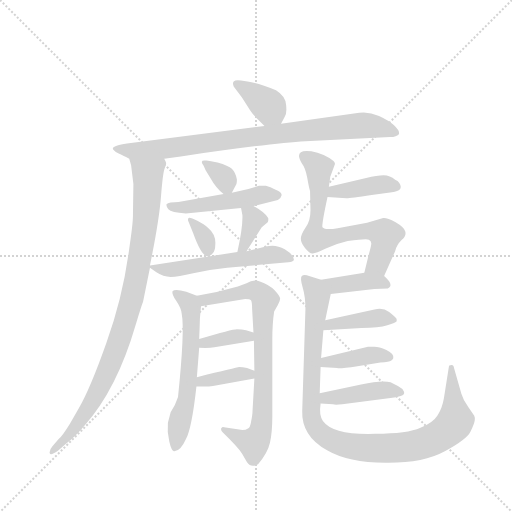
t = 0.00 s
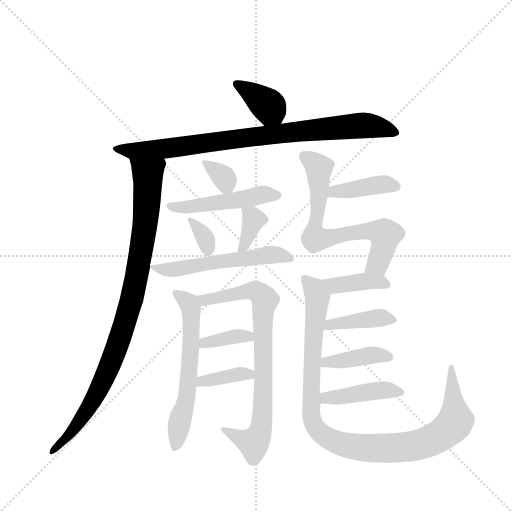
t = 2.61 s
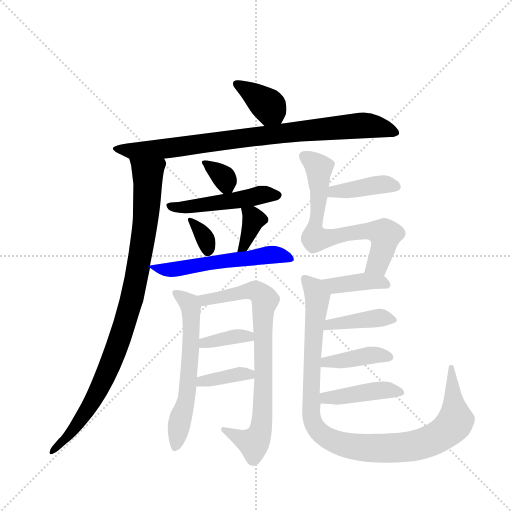
t = 5.21 s
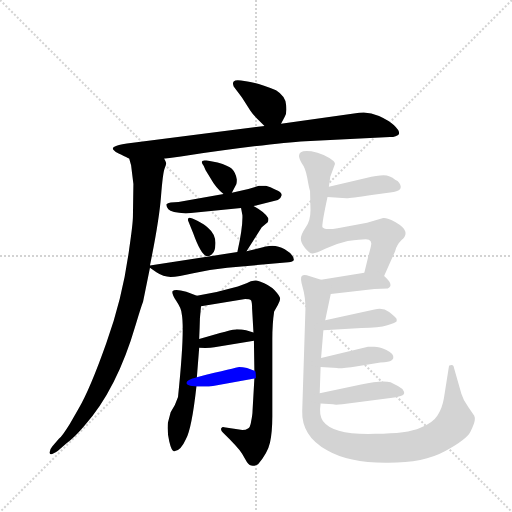
t = 7.82 s
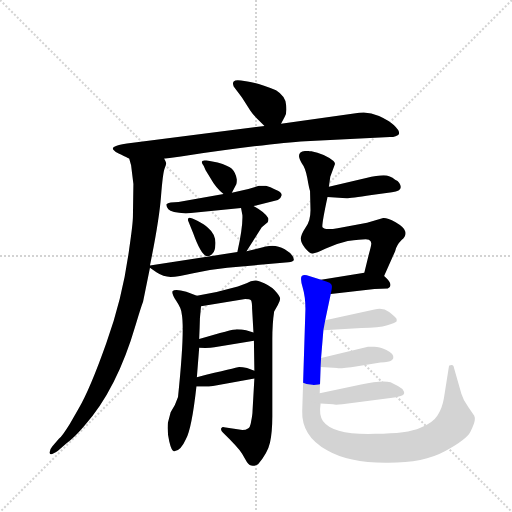
t = 10.42 s
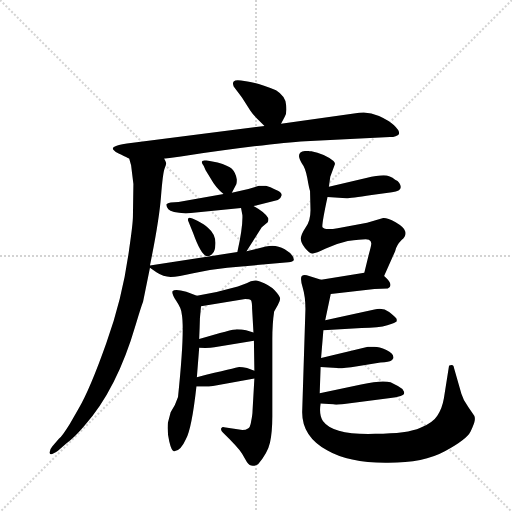
t = 13.03 s

The animated SVG that drew these frames (rendered in a browser with its animation timeline set to each time). Animation: 19 CSS @keyframes rules; one cycle of 13.03 s.

<svg version="1.1" viewBox="0 0 1024 1024" xmlns="http://www.w3.org/2000/svg">
  <g stroke="lightgray" stroke-dasharray="1,1" stroke-width="1" transform="scale(4, 4)">
    <line x1="0" y1="0" x2="256" y2="256"></line>
    <line x1="256" y1="0" x2="0" y2="256"></line>
    <line x1="128" y1="0" x2="128" y2="256"></line>
    <line x1="0" y1="128" x2="256" y2="128"></line>
  </g>
  <g transform="scale(0.92, -0.92) translate(60, -900)">
    <style type="text/css">
      
        @keyframes keyframes0 {
          from {
            stroke: blue;
            stroke-dashoffset: 377;
            stroke-width: 128;
          }
          55% {
            animation-timing-function: step-end;
            stroke: blue;
            stroke-dashoffset: 0;
            stroke-width: 128;
          }
          to {
            stroke: black;
            stroke-width: 1024;
          }
        }
        #make-me-a-hanzi-animation-0 {
          animation: keyframes0 0.5568033854166666s both;
          animation-delay: 0s;
          animation-timing-function: linear;
        }
      
        @keyframes keyframes1 {
          from {
            stroke: blue;
            stroke-dashoffset: 860;
            stroke-width: 128;
          }
          74% {
            animation-timing-function: step-end;
            stroke: blue;
            stroke-dashoffset: 0;
            stroke-width: 128;
          }
          to {
            stroke: black;
            stroke-width: 1024;
          }
        }
        #make-me-a-hanzi-animation-1 {
          animation: keyframes1 0.9498697916666666s both;
          animation-delay: 0.5568033854166666s;
          animation-timing-function: linear;
        }
      
        @keyframes keyframes2 {
          from {
            stroke: blue;
            stroke-dashoffset: 954;
            stroke-width: 128;
          }
          76% {
            animation-timing-function: step-end;
            stroke: blue;
            stroke-dashoffset: 0;
            stroke-width: 128;
          }
          to {
            stroke: black;
            stroke-width: 1024;
          }
        }
        #make-me-a-hanzi-animation-2 {
          animation: keyframes2 1.0263671875s both;
          animation-delay: 1.5066731770833333s;
          animation-timing-function: linear;
        }
      
        @keyframes keyframes3 {
          from {
            stroke: blue;
            stroke-dashoffset: 330;
            stroke-width: 128;
          }
          52% {
            animation-timing-function: step-end;
            stroke: blue;
            stroke-dashoffset: 0;
            stroke-width: 128;
          }
          to {
            stroke: black;
            stroke-width: 1024;
          }
        }
        #make-me-a-hanzi-animation-3 {
          animation: keyframes3 0.5185546875s both;
          animation-delay: 2.533040364583333s;
          animation-timing-function: linear;
        }
      
        @keyframes keyframes4 {
          from {
            stroke: blue;
            stroke-dashoffset: 492;
            stroke-width: 128;
          }
          62% {
            animation-timing-function: step-end;
            stroke: blue;
            stroke-dashoffset: 0;
            stroke-width: 128;
          }
          to {
            stroke: black;
            stroke-width: 1024;
          }
        }
        #make-me-a-hanzi-animation-4 {
          animation: keyframes4 0.650390625s both;
          animation-delay: 3.051595052083333s;
          animation-timing-function: linear;
        }
      
        @keyframes keyframes5 {
          from {
            stroke: blue;
            stroke-dashoffset: 336;
            stroke-width: 128;
          }
          52% {
            animation-timing-function: step-end;
            stroke: blue;
            stroke-dashoffset: 0;
            stroke-width: 128;
          }
          to {
            stroke: black;
            stroke-width: 1024;
          }
        }
        #make-me-a-hanzi-animation-5 {
          animation: keyframes5 0.5234375s both;
          animation-delay: 3.701985677083333s;
          animation-timing-function: linear;
        }
      
        @keyframes keyframes6 {
          from {
            stroke: blue;
            stroke-dashoffset: 359;
            stroke-width: 128;
          }
          54% {
            animation-timing-function: step-end;
            stroke: blue;
            stroke-dashoffset: 0;
            stroke-width: 128;
          }
          to {
            stroke: black;
            stroke-width: 1024;
          }
        }
        #make-me-a-hanzi-animation-6 {
          animation: keyframes6 0.5421549479166666s both;
          animation-delay: 4.225423177083333s;
          animation-timing-function: linear;
        }
      
        @keyframes keyframes7 {
          from {
            stroke: blue;
            stroke-dashoffset: 558;
            stroke-width: 128;
          }
          64% {
            animation-timing-function: step-end;
            stroke: blue;
            stroke-dashoffset: 0;
            stroke-width: 128;
          }
          to {
            stroke: black;
            stroke-width: 1024;
          }
        }
        #make-me-a-hanzi-animation-7 {
          animation: keyframes7 0.7041015625s both;
          animation-delay: 4.767578125s;
          animation-timing-function: linear;
        }
      
        @keyframes keyframes8 {
          from {
            stroke: blue;
            stroke-dashoffset: 610;
            stroke-width: 128;
          }
          67% {
            animation-timing-function: step-end;
            stroke: blue;
            stroke-dashoffset: 0;
            stroke-width: 128;
          }
          to {
            stroke: black;
            stroke-width: 1024;
          }
        }
        #make-me-a-hanzi-animation-8 {
          animation: keyframes8 0.7464192708333334s both;
          animation-delay: 5.4716796875s;
          animation-timing-function: linear;
        }
      
        @keyframes keyframes9 {
          from {
            stroke: blue;
            stroke-dashoffset: 794;
            stroke-width: 128;
          }
          72% {
            animation-timing-function: step-end;
            stroke: blue;
            stroke-dashoffset: 0;
            stroke-width: 128;
          }
          to {
            stroke: black;
            stroke-width: 1024;
          }
        }
        #make-me-a-hanzi-animation-9 {
          animation: keyframes9 0.8961588541666666s both;
          animation-delay: 6.218098958333333s;
          animation-timing-function: linear;
        }
      
        @keyframes keyframes10 {
          from {
            stroke: blue;
            stroke-dashoffset: 367;
            stroke-width: 128;
          }
          54% {
            animation-timing-function: step-end;
            stroke: blue;
            stroke-dashoffset: 0;
            stroke-width: 128;
          }
          to {
            stroke: black;
            stroke-width: 1024;
          }
        }
        #make-me-a-hanzi-animation-10 {
          animation: keyframes10 0.5486653645833334s both;
          animation-delay: 7.1142578125s;
          animation-timing-function: linear;
        }
      
        @keyframes keyframes11 {
          from {
            stroke: blue;
            stroke-dashoffset: 374;
            stroke-width: 128;
          }
          55% {
            animation-timing-function: step-end;
            stroke: blue;
            stroke-dashoffset: 0;
            stroke-width: 128;
          }
          to {
            stroke: black;
            stroke-width: 1024;
          }
        }
        #make-me-a-hanzi-animation-11 {
          animation: keyframes11 0.5543619791666666s both;
          animation-delay: 7.662923177083333s;
          animation-timing-function: linear;
        }
      
        @keyframes keyframes12 {
          from {
            stroke: blue;
            stroke-dashoffset: 399;
            stroke-width: 128;
          }
          56% {
            animation-timing-function: step-end;
            stroke: blue;
            stroke-dashoffset: 0;
            stroke-width: 128;
          }
          to {
            stroke: black;
            stroke-width: 1024;
          }
        }
        #make-me-a-hanzi-animation-12 {
          animation: keyframes12 0.57470703125s both;
          animation-delay: 8.21728515625s;
          animation-timing-function: linear;
        }
      
        @keyframes keyframes13 {
          from {
            stroke: blue;
            stroke-dashoffset: 697;
            stroke-width: 128;
          }
          69% {
            animation-timing-function: step-end;
            stroke: blue;
            stroke-dashoffset: 0;
            stroke-width: 128;
          }
          to {
            stroke: black;
            stroke-width: 1024;
          }
        }
        #make-me-a-hanzi-animation-13 {
          animation: keyframes13 0.8172200520833334s both;
          animation-delay: 8.7919921875s;
          animation-timing-function: linear;
        }
      
        @keyframes keyframes14 {
          from {
            stroke: blue;
            stroke-dashoffset: 389;
            stroke-width: 128;
          }
          56% {
            animation-timing-function: step-end;
            stroke: blue;
            stroke-dashoffset: 0;
            stroke-width: 128;
          }
          to {
            stroke: black;
            stroke-width: 1024;
          }
        }
        #make-me-a-hanzi-animation-14 {
          animation: keyframes14 0.5665690104166666s both;
          animation-delay: 9.609212239583334s;
          animation-timing-function: linear;
        }
      
        @keyframes keyframes15 {
          from {
            stroke: blue;
            stroke-dashoffset: 1040;
            stroke-width: 128;
          }
          77% {
            animation-timing-function: step-end;
            stroke: blue;
            stroke-dashoffset: 0;
            stroke-width: 128;
          }
          to {
            stroke: black;
            stroke-width: 1024;
          }
        }
        #make-me-a-hanzi-animation-15 {
          animation: keyframes15 1.0963541666666667s both;
          animation-delay: 10.17578125s;
          animation-timing-function: linear;
        }
      
        @keyframes keyframes16 {
          from {
            stroke: blue;
            stroke-dashoffset: 409;
            stroke-width: 128;
          }
          57% {
            animation-timing-function: step-end;
            stroke: blue;
            stroke-dashoffset: 0;
            stroke-width: 128;
          }
          to {
            stroke: black;
            stroke-width: 1024;
          }
        }
        #make-me-a-hanzi-animation-16 {
          animation: keyframes16 0.5828450520833334s both;
          animation-delay: 11.272135416666666s;
          animation-timing-function: linear;
        }
      
        @keyframes keyframes17 {
          from {
            stroke: blue;
            stroke-dashoffset: 404;
            stroke-width: 128;
          }
          57% {
            animation-timing-function: step-end;
            stroke: blue;
            stroke-dashoffset: 0;
            stroke-width: 128;
          }
          to {
            stroke: black;
            stroke-width: 1024;
          }
        }
        #make-me-a-hanzi-animation-17 {
          animation: keyframes17 0.5787760416666666s both;
          animation-delay: 11.85498046875s;
          animation-timing-function: linear;
        }
      
        @keyframes keyframes18 {
          from {
            stroke: blue;
            stroke-dashoffset: 425;
            stroke-width: 128;
          }
          58% {
            animation-timing-function: step-end;
            stroke: blue;
            stroke-dashoffset: 0;
            stroke-width: 128;
          }
          to {
            stroke: black;
            stroke-width: 1024;
          }
        }
        #make-me-a-hanzi-animation-18 {
          animation: keyframes18 0.5958658854166666s both;
          animation-delay: 12.433756510416666s;
          animation-timing-function: linear;
        }
      
    </style>
    
      <path d="M 551 631 L 559 646 Q 564 653 562 672 Q 561 691 540 704 Q 501 720 478 723 L 464 725 Q 452 727 448 723 Q 445 719 448 712 L 466 688 L 484 660 Q 490 651 498 643 L 515 626 C 536 605 537 605 551 631 Z" fill="lightgray"></path>
    
      <path d="M 297 555 L 333 560 Q 531 589 604 593 L 788 602 Q 795 602 800 604 Q 817 608 796 628 Q 786 638 764 648 Q 742 658 721 655 L 551 631 L 515 626 L 216 588 Q 194 584 191 582 Q 182 579 187 574 Q 192 568 199 566 Q 206 563 221 555 L 297 555 Z" fill="lightgray"></path>
    
      <path d="M 225 541 L 230 500 L 229 431 Q 229 414 221 360 Q 207 253 171 154 Q 136 55 111 12 L 92 -21 Q 76 -47 68 -54 L 54 -70 Q 47 -78 48 -85 Q 49 -92 66 -80 L 84 -64 Q 102 -51 123 -26 Q 194 53 235 194 Q 247 234 251 244 L 266 318 L 266 323 Q 286 421 290 473 Q 294 524 298 534 Q 302 544 301 546 Q 301 548 297 555 C 295 585 214 584 221 555 L 225 541 Z" fill="lightgray"></path>
    
      <path d="M 444 481 L 454 500 Q 455 502 455 510 Q 452 525 444 533 Q 437 540 413 547 L 396 550 Q 390 552 386 551 Q 373 552 383 539 L 387 530 L 398 512 Q 409 492 426 478 C 437 468 437 468 444 481 Z" fill="lightgray"></path>
    
      <path d="M 491 452 L 544 465 Q 550 467 552 475 Q 554 482 538 488 Q 528 494 518 496 L 503 496 L 480 489 L 444 481 L 426 478 L 328 461 L 311 460 Q 304 459 302 456 Q 301 452 306 445 Q 312 438 344 436 L 464 448 L 491 452 Z" fill="lightgray"></path>
    
      <path d="M 391 343 Q 397 343 402 349 Q 408 355 408 368 Q 410 390 392 405 Q 386 411 369 420 Q 353 428 350 426 Q 348 424 349 420 L 360 393 Q 378 343 391 343 Z" fill="lightgray"></path>
    
      <path d="M 476 354 L 509 406 L 522 417 Q 524 421 523 426 Q 515 439 491 452 C 465 467 460 469 464 448 L 467 432 Q 468 406 456 352 C 450 323 460 329 476 354 Z" fill="lightgray"></path>
    
      <path d="M 266 318 L 280 308 Q 295 298 311 298 Q 327 298 360 306 Q 394 314 434 318 L 567 330 Q 577 331 579 335 Q 579 346 559 358 Q 539 370 518 364 L 476 354 L 456 352 L 266 323 C 260 322 260 322 266 318 Z" fill="lightgray"></path>
    
      <path d="M 368 80 L 373 144 L 373 163 L 374 188 Q 374 208 377 234 C 379 253 379 253 368 257 L 345 266 Q 320 273 315 267 Q 313 261 323 246 Q 334 230 335 218 Q 342 182 327 37 Q 321 18 311 4 L 305 -19 Q 303 -39 308 -60 Q 313 -81 318 -81 Q 332 -82 344 -55 Q 357 -31 367 60 L 368 80 Z" fill="lightgray"></path>
    
      <path d="M 492 159 L 493 94 L 493 77 L 489 7 Q 489 -1 486 -16 Q 484 -31 478 -32 Q 475 -35 467 -35 L 427 -29 Q 424 -27 421 -31 Q 419 -35 425 -41 Q 457 -72 466 -86 L 477 -105 Q 486 -118 501 -109 Q 522 -85 527 -62 Q 532 -39 532 -5 L 532 163 Q 532 197 536 223 L 544 237 Q 549 245 549 251 Q 549 256 537 269 Q 525 281 505 288 Q 491 294 476 284 L 457 277 Q 413 264 368 257 C 338 252 347 229 377 234 L 473 250 Q 483 250 486 247 Q 488 243 488 230 L 491 177 L 492 159 Z" fill="lightgray"></path>
    
      <path d="M 373 144 Q 395 143 406 145 L 492 159 C 522 164 520 168 491 177 L 475 182 Q 466 184 455 184 Q 445 184 373 163 C 344 155 343 145 373 144 Z" fill="lightgray"></path>
    
      <path d="M 493 94 L 477 100 Q 467 102 460 102 Q 454 101 368 80 C 339 73 337 61 367 60 Q 392 59 403 61 L 493 77 C 523 82 521 83 493 94 Z" fill="lightgray"></path>
    
      <path d="M 652 472 L 693 469 Q 695 468 748 476 L 792 482 Q 819 485 808 502 Q 805 507 799 509 Q 788 519 774 519 Q 760 519 736 513 L 655 494 C 626 487 622 474 652 472 Z" fill="lightgray"></path>
    
      <path d="M 775 300 L 799 354 Q 802 367 813 378 Q 824 388 821 397 Q 819 406 800 417 Q 781 427 773 426 L 738 416 L 674 404 Q 647 399 641 406 Q 639 412 652 472 L 655 494 L 658 516 L 668 543 Q 669 545 665 550 Q 644 566 617 571 Q 590 575 590 561 Q 590 556 596 545 Q 604 535 608 513 Q 612 490 614 485 L 615 443 Q 615 419 604 405 Q 594 390 594 381 Q 594 372 603 361 Q 613 349 619 349 Q 625 348 647 359 Q 669 370 696 376 Q 738 382 742 379 Q 747 376 747 372 Q 748 369 742 348 L 732 307 C 725 278 763 273 775 300 Z" fill="lightgray"></path>
    
      <path d="M 732 307 L 638 292 C 608 287 629 258 659 261 L 754 272 L 783 273 Q 798 280 775 300 C 762 312 762 312 732 307 Z" fill="lightgray"></path>
    
      <path d="M 638 292 L 612 300 Q 601 304 596 300 Q 592 295 598 275 Q 604 255 604 228 L 597 7 Q 595 -48 651 -79 Q 697 -106 778 -106 Q 860 -107 907 -81 Q 955 -55 963 -38 Q 971 -21 972 -14 Q 973 -8 971 -4 L 958 15 Q 947 30 943 44 L 927 100 Q 926 109 919 106 Q 916 106 916 104 L 905 34 Q 901 11 891 -3 Q 882 -18 854 -30 Q 826 -43 756 -43 Q 664 -46 642 -15 Q 633 -2 637 23 L 635 45 L 637 102 L 638 122 L 643 182 L 647 204 L 659 261 C 664 284 664 284 638 292 Z" fill="lightgray"></path>
    
      <path d="M 643 182 L 726 187 Q 764 187 782 193 Q 801 199 802 201 Q 803 203 802 207 Q 800 211 786 222 Q 772 232 754 227 L 647 204 C 618 198 613 180 643 182 Z" fill="lightgray"></path>
    
      <path d="M 637 102 L 673 100 Q 677 98 717 104 L 767 112 Q 787 114 790 116 Q 793 117 795 121 Q 797 131 780 139 Q 764 146 754 146 L 740 146 L 638 122 C 609 115 607 104 637 102 Z" fill="lightgray"></path>
    
      <path d="M 637 23 L 664 21 Q 668 19 684 21 L 789 35 Q 801 36 811 39 Q 821 42 818 49 Q 815 56 805 61 Q 796 65 789 69 Q 770 74 725 64 L 635 45 C 606 39 607 25 637 23 Z" fill="lightgray"></path>
    
    
      <clipPath id="make-me-a-hanzi-clip-0">
        <path d="M 551 631 L 559 646 Q 564 653 562 672 Q 561 691 540 704 Q 501 720 478 723 L 464 725 Q 452 727 448 723 Q 445 719 448 712 L 466 688 L 484 660 Q 490 651 498 643 L 515 626 C 536 605 537 605 551 631 Z"></path>
      </clipPath>
      <path clip-path="url(#make-me-a-hanzi-clip-0)" d="M 454 718 L 525 669 L 544 640" fill="none" id="make-me-a-hanzi-animation-0" stroke-dasharray="249 498" stroke-linecap="round"></path>
    
      <clipPath id="make-me-a-hanzi-clip-1">
        <path d="M 297 555 L 333 560 Q 531 589 604 593 L 788 602 Q 795 602 800 604 Q 817 608 796 628 Q 786 638 764 648 Q 742 658 721 655 L 551 631 L 515 626 L 216 588 Q 194 584 191 582 Q 182 579 187 574 Q 192 568 199 566 Q 206 563 221 555 L 297 555 Z"></path>
      </clipPath>
      <path clip-path="url(#make-me-a-hanzi-clip-1)" d="M 196 575 L 312 578 L 729 628 L 796 616" fill="none" id="make-me-a-hanzi-animation-1" stroke-dasharray="732 1464" stroke-linecap="round"></path>
    
      <clipPath id="make-me-a-hanzi-clip-2">
        <path d="M 225 541 L 230 500 L 229 431 Q 229 414 221 360 Q 207 253 171 154 Q 136 55 111 12 L 92 -21 Q 76 -47 68 -54 L 54 -70 Q 47 -78 48 -85 Q 49 -92 66 -80 L 84 -64 Q 102 -51 123 -26 Q 194 53 235 194 Q 247 234 251 244 L 266 318 L 266 323 Q 286 421 290 473 Q 294 524 298 534 Q 302 544 301 546 Q 301 548 297 555 C 295 585 214 584 221 555 L 225 541 Z"></path>
      </clipPath>
      <path clip-path="url(#make-me-a-hanzi-clip-2)" d="M 229 550 L 261 522 L 262 487 L 255 406 L 228 256 L 194 144 L 145 34 L 91 -45 L 52 -82" fill="none" id="make-me-a-hanzi-animation-2" stroke-dasharray="826 1652" stroke-linecap="round"></path>
    
      <clipPath id="make-me-a-hanzi-clip-3">
        <path d="M 444 481 L 454 500 Q 455 502 455 510 Q 452 525 444 533 Q 437 540 413 547 L 396 550 Q 390 552 386 551 Q 373 552 383 539 L 387 530 L 398 512 Q 409 492 426 478 C 437 468 437 468 444 481 Z"></path>
      </clipPath>
      <path clip-path="url(#make-me-a-hanzi-clip-3)" d="M 390 544 L 427 514 L 438 490" fill="none" id="make-me-a-hanzi-animation-3" stroke-dasharray="202 404" stroke-linecap="round"></path>
    
      <clipPath id="make-me-a-hanzi-clip-4">
        <path d="M 491 452 L 544 465 Q 550 467 552 475 Q 554 482 538 488 Q 528 494 518 496 L 503 496 L 480 489 L 444 481 L 426 478 L 328 461 L 311 460 Q 304 459 302 456 Q 301 452 306 445 Q 312 438 344 436 L 464 448 L 491 452 Z"></path>
      </clipPath>
      <path clip-path="url(#make-me-a-hanzi-clip-4)" d="M 309 452 L 336 448 L 503 476 L 542 475" fill="none" id="make-me-a-hanzi-animation-4" stroke-dasharray="364 728" stroke-linecap="round"></path>
    
      <clipPath id="make-me-a-hanzi-clip-5">
        <path d="M 391 343 Q 397 343 402 349 Q 408 355 408 368 Q 410 390 392 405 Q 386 411 369 420 Q 353 428 350 426 Q 348 424 349 420 L 360 393 Q 378 343 391 343 Z"></path>
      </clipPath>
      <path clip-path="url(#make-me-a-hanzi-clip-5)" d="M 353 422 L 383 387 L 392 354" fill="none" id="make-me-a-hanzi-animation-5" stroke-dasharray="208 416" stroke-linecap="round"></path>
    
      <clipPath id="make-me-a-hanzi-clip-6">
        <path d="M 476 354 L 509 406 L 522 417 Q 524 421 523 426 Q 515 439 491 452 C 465 467 460 469 464 448 L 467 432 Q 468 406 456 352 C 450 323 460 329 476 354 Z"></path>
      </clipPath>
      <path clip-path="url(#make-me-a-hanzi-clip-6)" d="M 471 445 L 491 423 L 470 364 L 460 360" fill="none" id="make-me-a-hanzi-animation-6" stroke-dasharray="231 462" stroke-linecap="round"></path>
    
      <clipPath id="make-me-a-hanzi-clip-7">
        <path d="M 266 318 L 280 308 Q 295 298 311 298 Q 327 298 360 306 Q 394 314 434 318 L 567 330 Q 577 331 579 335 Q 579 346 559 358 Q 539 370 518 364 L 476 354 L 456 352 L 266 323 C 260 322 260 322 266 318 Z"></path>
      </clipPath>
      <path clip-path="url(#make-me-a-hanzi-clip-7)" d="M 273 321 L 315 314 L 536 347 L 571 338" fill="none" id="make-me-a-hanzi-animation-7" stroke-dasharray="430 860" stroke-linecap="round"></path>
    
      <clipPath id="make-me-a-hanzi-clip-8">
        <path d="M 368 80 L 373 144 L 373 163 L 374 188 Q 374 208 377 234 C 379 253 379 253 368 257 L 345 266 Q 320 273 315 267 Q 313 261 323 246 Q 334 230 335 218 Q 342 182 327 37 Q 321 18 311 4 L 305 -19 Q 303 -39 308 -60 Q 313 -81 318 -81 Q 332 -82 344 -55 Q 357 -31 367 60 L 368 80 Z"></path>
      </clipPath>
      <path clip-path="url(#make-me-a-hanzi-clip-8)" d="M 321 264 L 354 232 L 356 170 L 346 31 L 321 -73" fill="none" id="make-me-a-hanzi-animation-8" stroke-dasharray="482 964" stroke-linecap="round"></path>
    
      <clipPath id="make-me-a-hanzi-clip-9">
        <path d="M 492 159 L 493 94 L 493 77 L 489 7 Q 489 -1 486 -16 Q 484 -31 478 -32 Q 475 -35 467 -35 L 427 -29 Q 424 -27 421 -31 Q 419 -35 425 -41 Q 457 -72 466 -86 L 477 -105 Q 486 -118 501 -109 Q 522 -85 527 -62 Q 532 -39 532 -5 L 532 163 Q 532 197 536 223 L 544 237 Q 549 245 549 251 Q 549 256 537 269 Q 525 281 505 288 Q 491 294 476 284 L 457 277 Q 413 264 368 257 C 338 252 347 229 377 234 L 473 250 Q 483 250 486 247 Q 488 243 488 230 L 491 177 L 492 159 Z"></path>
      </clipPath>
      <path clip-path="url(#make-me-a-hanzi-clip-9)" d="M 376 254 L 385 247 L 495 268 L 516 248 L 511 211 L 512 33 L 505 -40 L 489 -63 L 426 -35" fill="none" id="make-me-a-hanzi-animation-9" stroke-dasharray="666 1332" stroke-linecap="round"></path>
    
      <clipPath id="make-me-a-hanzi-clip-10">
        <path d="M 373 144 Q 395 143 406 145 L 492 159 C 522 164 520 168 491 177 L 475 182 Q 466 184 455 184 Q 445 184 373 163 C 344 155 343 145 373 144 Z"></path>
      </clipPath>
      <path clip-path="url(#make-me-a-hanzi-clip-10)" d="M 380 149 L 387 158 L 449 168 L 475 169 L 484 163" fill="none" id="make-me-a-hanzi-animation-10" stroke-dasharray="239 478" stroke-linecap="round"></path>
    
      <clipPath id="make-me-a-hanzi-clip-11">
        <path d="M 493 94 L 477 100 Q 467 102 460 102 Q 454 101 368 80 C 339 73 337 61 367 60 Q 392 59 403 61 L 493 77 C 523 82 521 83 493 94 Z"></path>
      </clipPath>
      <path clip-path="url(#make-me-a-hanzi-clip-11)" d="M 375 65 L 382 74 L 487 90" fill="none" id="make-me-a-hanzi-animation-11" stroke-dasharray="246 492" stroke-linecap="round"></path>
    
      <clipPath id="make-me-a-hanzi-clip-12">
        <path d="M 652 472 L 693 469 Q 695 468 748 476 L 792 482 Q 819 485 808 502 Q 805 507 799 509 Q 788 519 774 519 Q 760 519 736 513 L 655 494 C 626 487 622 474 652 472 Z"></path>
      </clipPath>
      <path clip-path="url(#make-me-a-hanzi-clip-12)" d="M 659 477 L 667 484 L 760 498 L 798 494" fill="none" id="make-me-a-hanzi-animation-12" stroke-dasharray="271 542" stroke-linecap="round"></path>
    
      <clipPath id="make-me-a-hanzi-clip-13">
        <path d="M 775 300 L 799 354 Q 802 367 813 378 Q 824 388 821 397 Q 819 406 800 417 Q 781 427 773 426 L 738 416 L 674 404 Q 647 399 641 406 Q 639 412 652 472 L 655 494 L 658 516 L 668 543 Q 669 545 665 550 Q 644 566 617 571 Q 590 575 590 561 Q 590 556 596 545 Q 604 535 608 513 Q 612 490 614 485 L 615 443 Q 615 419 604 405 Q 594 390 594 381 Q 594 372 603 361 Q 613 349 619 349 Q 625 348 647 359 Q 669 370 696 376 Q 738 382 742 379 Q 747 376 747 372 Q 748 369 742 348 L 732 307 C 725 278 763 273 775 300 Z"></path>
      </clipPath>
      <path clip-path="url(#make-me-a-hanzi-clip-13)" d="M 601 560 L 634 533 L 632 444 L 623 401 L 627 380 L 749 399 L 777 390 L 763 330 L 740 312" fill="none" id="make-me-a-hanzi-animation-13" stroke-dasharray="569 1138" stroke-linecap="round"></path>
    
      <clipPath id="make-me-a-hanzi-clip-14">
        <path d="M 732 307 L 638 292 C 608 287 629 258 659 261 L 754 272 L 783 273 Q 798 280 775 300 C 762 312 762 312 732 307 Z"></path>
      </clipPath>
      <path clip-path="url(#make-me-a-hanzi-clip-14)" d="M 646 290 L 668 279 L 736 289 L 775 284" fill="none" id="make-me-a-hanzi-animation-14" stroke-dasharray="261 522" stroke-linecap="round"></path>
    
      <clipPath id="make-me-a-hanzi-clip-15">
        <path d="M 638 292 L 612 300 Q 601 304 596 300 Q 592 295 598 275 Q 604 255 604 228 L 597 7 Q 595 -48 651 -79 Q 697 -106 778 -106 Q 860 -107 907 -81 Q 955 -55 963 -38 Q 971 -21 972 -14 Q 973 -8 971 -4 L 958 15 Q 947 30 943 44 L 927 100 Q 926 109 919 106 Q 916 106 916 104 L 905 34 Q 901 11 891 -3 Q 882 -18 854 -30 Q 826 -43 756 -43 Q 664 -46 642 -15 Q 633 -2 637 23 L 635 45 L 637 102 L 638 122 L 643 182 L 647 204 L 659 261 C 664 284 664 284 638 292 Z"></path>
      </clipPath>
      <path clip-path="url(#make-me-a-hanzi-clip-15)" d="M 601 295 L 623 272 L 629 255 L 616 14 L 622 -22 L 644 -48 L 688 -67 L 754 -75 L 835 -70 L 886 -53 L 912 -36 L 930 -11 L 921 100" fill="none" id="make-me-a-hanzi-animation-15" stroke-dasharray="912 1824" stroke-linecap="round"></path>
    
      <clipPath id="make-me-a-hanzi-clip-16">
        <path d="M 643 182 L 726 187 Q 764 187 782 193 Q 801 199 802 201 Q 803 203 802 207 Q 800 211 786 222 Q 772 232 754 227 L 647 204 C 618 198 613 180 643 182 Z"></path>
      </clipPath>
      <path clip-path="url(#make-me-a-hanzi-clip-16)" d="M 650 186 L 657 196 L 672 198 L 763 209 L 797 204" fill="none" id="make-me-a-hanzi-animation-16" stroke-dasharray="281 562" stroke-linecap="round"></path>
    
      <clipPath id="make-me-a-hanzi-clip-17">
        <path d="M 637 102 L 673 100 Q 677 98 717 104 L 767 112 Q 787 114 790 116 Q 793 117 795 121 Q 797 131 780 139 Q 764 146 754 146 L 740 146 L 638 122 C 609 115 607 104 637 102 Z"></path>
      </clipPath>
      <path clip-path="url(#make-me-a-hanzi-clip-17)" d="M 643 107 L 650 114 L 704 118 L 737 127 L 787 124" fill="none" id="make-me-a-hanzi-animation-17" stroke-dasharray="276 552" stroke-linecap="round"></path>
    
      <clipPath id="make-me-a-hanzi-clip-18">
        <path d="M 637 23 L 664 21 Q 668 19 684 21 L 789 35 Q 801 36 811 39 Q 821 42 818 49 Q 815 56 805 61 Q 796 65 789 69 Q 770 74 725 64 L 635 45 C 606 39 607 25 637 23 Z"></path>
      </clipPath>
      <path clip-path="url(#make-me-a-hanzi-clip-18)" d="M 644 29 L 649 35 L 764 51 L 809 48" fill="none" id="make-me-a-hanzi-animation-18" stroke-dasharray="297 594" stroke-linecap="round"></path>
    
  </g>
</svg>
